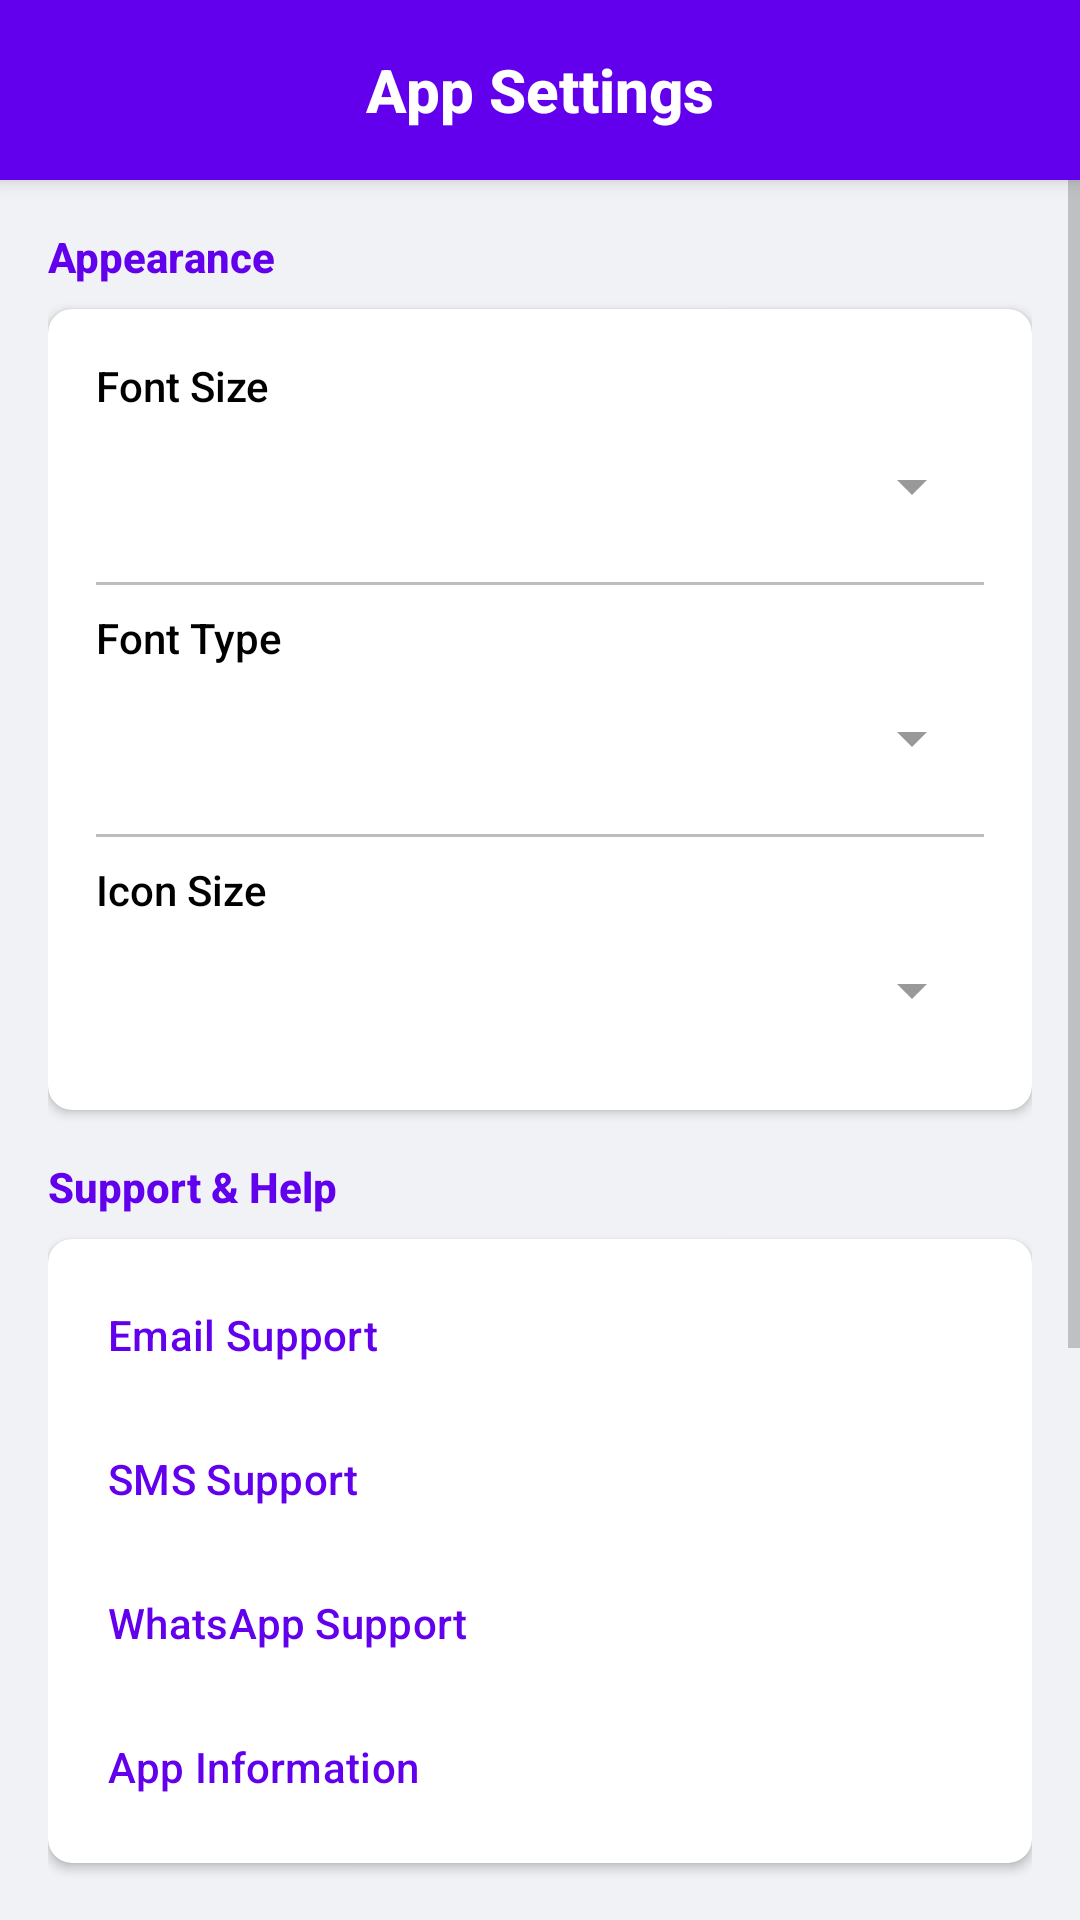

This screen was rendered from an Android layout file. Write that file and the resources it references.
<!-- AndroidManifest.xml: application theme Theme.UniversityVotingApp -->
<!-- res/layout/activity_settings.xml -->
<?xml version="1.0" encoding="utf-8"?>
<LinearLayout xmlns:android="http://schemas.android.com/apk/res/android"
    xmlns:app="http://schemas.android.com/apk/res-auto"
    android:layout_width="match_parent"
    android:layout_height="match_parent"
    android:orientation="vertical"
    android:background="@color/background">

    
    <androidx.cardview.widget.CardView
        android:layout_width="match_parent"
        android:layout_height="wrap_content"
        app:cardElevation="4dp"
        app:cardCornerRadius="0dp"
        app:cardBackgroundColor="?attr/colorPrimary">
        <RelativeLayout
            android:layout_width="match_parent"
            android:layout_height="60dp"
            android:paddingHorizontal="16dp">
            <ImageView
                android:id="@+id/btnBack"
                android:layout_width="32dp"
                android:layout_height="32dp"
                android:layout_centerVertical="true"
                android:src="@drawable/ic_back"
                app:tint="?attr/colorOnPrimary"
                android:clickable="true"
                android:focusable="true"
                android:contentDescription="Back" />
            <TextView
                android:layout_width="wrap_content"
                android:layout_height="wrap_content"
                android:layout_centerInParent="true"
                android:text="App Settings"
                android:textColor="?attr/colorOnPrimary"
                android:textSize="20sp"
                android:textStyle="bold" />
        </RelativeLayout>
    </androidx.cardview.widget.CardView>

    <ScrollView
        android:layout_width="match_parent"
        android:layout_height="0dp"
        android:layout_weight="1">

        <LinearLayout
            android:layout_width="match_parent"
            android:layout_height="wrap_content"
            android:orientation="vertical"
            android:padding="16dp">

            
            <TextView
                android:layout_width="wrap_content"
                android:layout_height="wrap_content"
                android:text="Appearance"
                android:textStyle="bold"
                android:textColor="@color/primary"
                android:layout_marginBottom="8dp"/>

            <androidx.cardview.widget.CardView
                android:layout_width="match_parent"
                android:layout_height="wrap_content"
                app:cardCornerRadius="8dp"
                app:cardBackgroundColor="@color/card_background"
                android:layout_marginBottom="16dp">
                <LinearLayout
                    android:layout_width="match_parent"
                    android:layout_height="wrap_content"
                    android:orientation="vertical"
                    android:padding="16dp">

                    <TextView
                        android:layout_width="wrap_content"
                        android:layout_height="wrap_content"
                        android:text="Font Size"
                        android:textColor="@color/on_background"/>
                    <Spinner
                        android:id="@+id/spinnerFontSize"
                        android:layout_width="match_parent"
                        android:layout_height="48dp" />

                    <View android:layout_width="match_parent" android:layout_height="1dp" android:background="@color/divider" android:layout_marginVertical="8dp"/>

                    <TextView
                        android:layout_width="wrap_content"
                        android:layout_height="wrap_content"
                        android:text="Font Type"
                        android:textColor="@color/on_background"/>
                    <Spinner
                        android:id="@+id/spinnerFontType"
                        android:layout_width="match_parent"
                        android:layout_height="48dp" />

                    <View android:layout_width="match_parent" android:layout_height="1dp" android:background="@color/divider" android:layout_marginVertical="8dp"/>

                    <TextView
                        android:layout_width="wrap_content"
                        android:layout_height="wrap_content"
                        android:text="Icon Size"
                        android:textColor="@color/on_background"/>
                    <Spinner
                        android:id="@+id/spinnerIconSize"
                        android:layout_width="match_parent"
                        android:layout_height="48dp" />
                </LinearLayout>
            </androidx.cardview.widget.CardView>

            
            <TextView
                android:layout_width="wrap_content"
                android:layout_height="wrap_content"
                android:text="Support &amp; Help"
                android:textStyle="bold"
                android:textColor="@color/primary"
                android:layout_marginBottom="8dp"/>

            <androidx.cardview.widget.CardView
                android:layout_width="match_parent"
                android:layout_height="wrap_content"
                app:cardCornerRadius="8dp"
                app:cardBackgroundColor="@color/card_background"
                android:layout_marginBottom="16dp">
                <LinearLayout
                    android:layout_width="match_parent"
                    android:layout_height="wrap_content"
                    android:orientation="vertical"
                    android:padding="8dp">

                    <Button
                        android:id="@+id/btnEmailSupport"
                        android:layout_width="match_parent"
                        android:layout_height="wrap_content"
                        android:text="Email Support"
                        style="@style/Widget.Material3.Button.TextButton"
                        android:gravity="start|center_vertical"
                        android:textColor="@color/primary"/>

                    <Button
                        android:id="@+id/btnSmsSupport"
                        android:layout_width="match_parent"
                        android:layout_height="wrap_content"
                        android:text="SMS Support"
                        style="@style/Widget.Material3.Button.TextButton"
                        android:gravity="start|center_vertical"
                        android:textColor="@color/primary"/>

                    <Button
                        android:id="@+id/btnWhatsappSupport"
                        android:layout_width="match_parent"
                        android:layout_height="wrap_content"
                        android:text="WhatsApp Support"
                        style="@style/Widget.Material3.Button.TextButton"
                        android:gravity="start|center_vertical"
                        android:textColor="@color/primary"/>

                    <Button
                        android:id="@+id/btnAppInfo"
                        android:layout_width="match_parent"
                        android:layout_height="wrap_content"
                        android:text="App Information"
                        style="@style/Widget.Material3.Button.TextButton"
                        android:gravity="start|center_vertical"
                        android:textColor="@color/primary"/>
                </LinearLayout>
            </androidx.cardview.widget.CardView>

            
            <TextView
                android:layout_width="wrap_content"
                android:layout_height="wrap_content"
                android:text="Notifications"
                android:textStyle="bold"
                android:textColor="@color/primary"
                android:layout_marginBottom="8dp"/>

            <androidx.cardview.widget.CardView
                android:layout_width="match_parent"
                android:layout_height="wrap_content"
                app:cardCornerRadius="8dp"
                app:cardBackgroundColor="@color/card_background"
                android:layout_marginBottom="16dp">
                <LinearLayout
                    android:layout_width="match_parent"
                    android:layout_height="wrap_content"
                    android:orientation="horizontal"
                    android:padding="16dp"
                    android:gravity="center_vertical">
                    <TextView
                        android:layout_width="0dp"
                        android:layout_height="wrap_content"
                        android:layout_weight="1"
                        android:text="Enable Notifications"
                        android:textColor="@color/on_background"/>
                    <com.google.android.material.materialswitch.MaterialSwitch
                        android:id="@+id/switchNotifications"
                        android:layout_width="wrap_content"
                        android:layout_height="wrap_content" />
                </LinearLayout>
            </androidx.cardview.widget.CardView>

            
            <TextView
                android:layout_width="wrap_content"
                android:layout_height="wrap_content"
                android:text="Maintenance"
                android:textStyle="bold"
                android:textColor="@color/primary"
                android:layout_marginBottom="8dp"/>

            <androidx.cardview.widget.CardView
                android:layout_width="match_parent"
                android:layout_height="wrap_content"
                app:cardCornerRadius="8dp"
                app:cardBackgroundColor="@color/card_background"
                android:layout_marginBottom="24dp">
                <LinearLayout
                    android:layout_width="match_parent"
                    android:layout_height="wrap_content"
                    android:orientation="vertical">

                    <Button
                        android:id="@+id/btnClearCache"
                        android:layout_width="match_parent"
                        android:layout_height="wrap_content"
                        android:text="Clear Cache"
                        android:textColor="@color/primary"
                        style="@style/Widget.MaterialComponents.Button.TextButton"/>

                    <View android:layout_width="match_parent" android:layout_height="1dp" android:background="@color/divider" />

                    <Button
                        android:id="@+id/btnResetSettings"
                        android:layout_width="match_parent"
                        android:layout_height="wrap_content"
                        android:text="Reset All Settings"
                        android:textColor="#D32F2F"
                        style="@style/Widget.MaterialComponents.Button.TextButton"/>
                </LinearLayout>
            </androidx.cardview.widget.CardView>

        </LinearLayout>
    </ScrollView>
</LinearLayout>
<!-- resources referenced by this layout -->
<resources>
  <color name="background">#F0F2F5</color>
  <color name="card_background">#FFFFFF</color>
  <color name="divider">#BDBDBD</color>
  <color name="on_background">#000000</color>
  <color name="primary">#6200EE</color>
  <style name="Theme.UniversityVotingApp" parent="Theme.Material3.DayNight.NoActionBar">
          
          <item name="colorPrimary">@color/primary</item>
          <item name="colorPrimaryVariant">@color/primary_dark</item>
          <item name="colorOnPrimary">@color/on_primary</item>
          
          <item name="colorSecondary">@color/secondary</item>
          <item name="colorSecondaryVariant">@color/secondary_dark</item>
          <item name="colorOnSecondary">@color/on_secondary</item>
  
          
          <item name="android:windowBackground">@color/background</item>
          <item name="colorSurface">@color/surface</item>
          <item name="colorError">@color/error</item>
          <item name="colorOnBackground">@color/on_background</item>
          <item name="colorOnSurface">@color/on_surface</item>
  
          
          <item name="android:statusBarColor">@color/background</item>
  
          
          <item name="android:textColorPrimary">@color/on_background</item>
          <item name="android:textColorSecondary">@color/on_background_secondary</item>
          <item name="android:editTextColor">@color/on_background</item>
          <item name="android:textColorHint">@color/on_background_secondary</item>
  
          
          <item name="android:fontFamily">sans-serif-medium</item>
      </style>
  <color name="primary_dark">#3700B3</color>
  <color name="on_primary">#FFFFFF</color>
  <color name="secondary">#03DAC6</color>
  <color name="secondary_dark">#018786</color>
  <color name="on_secondary">#000000</color>
  <color name="surface">#FFFFFF</color>
  <color name="error">#B00020</color>
  <color name="on_surface">#000000</color>
  <color name="on_background_secondary">#66000000</color>
</resources>
